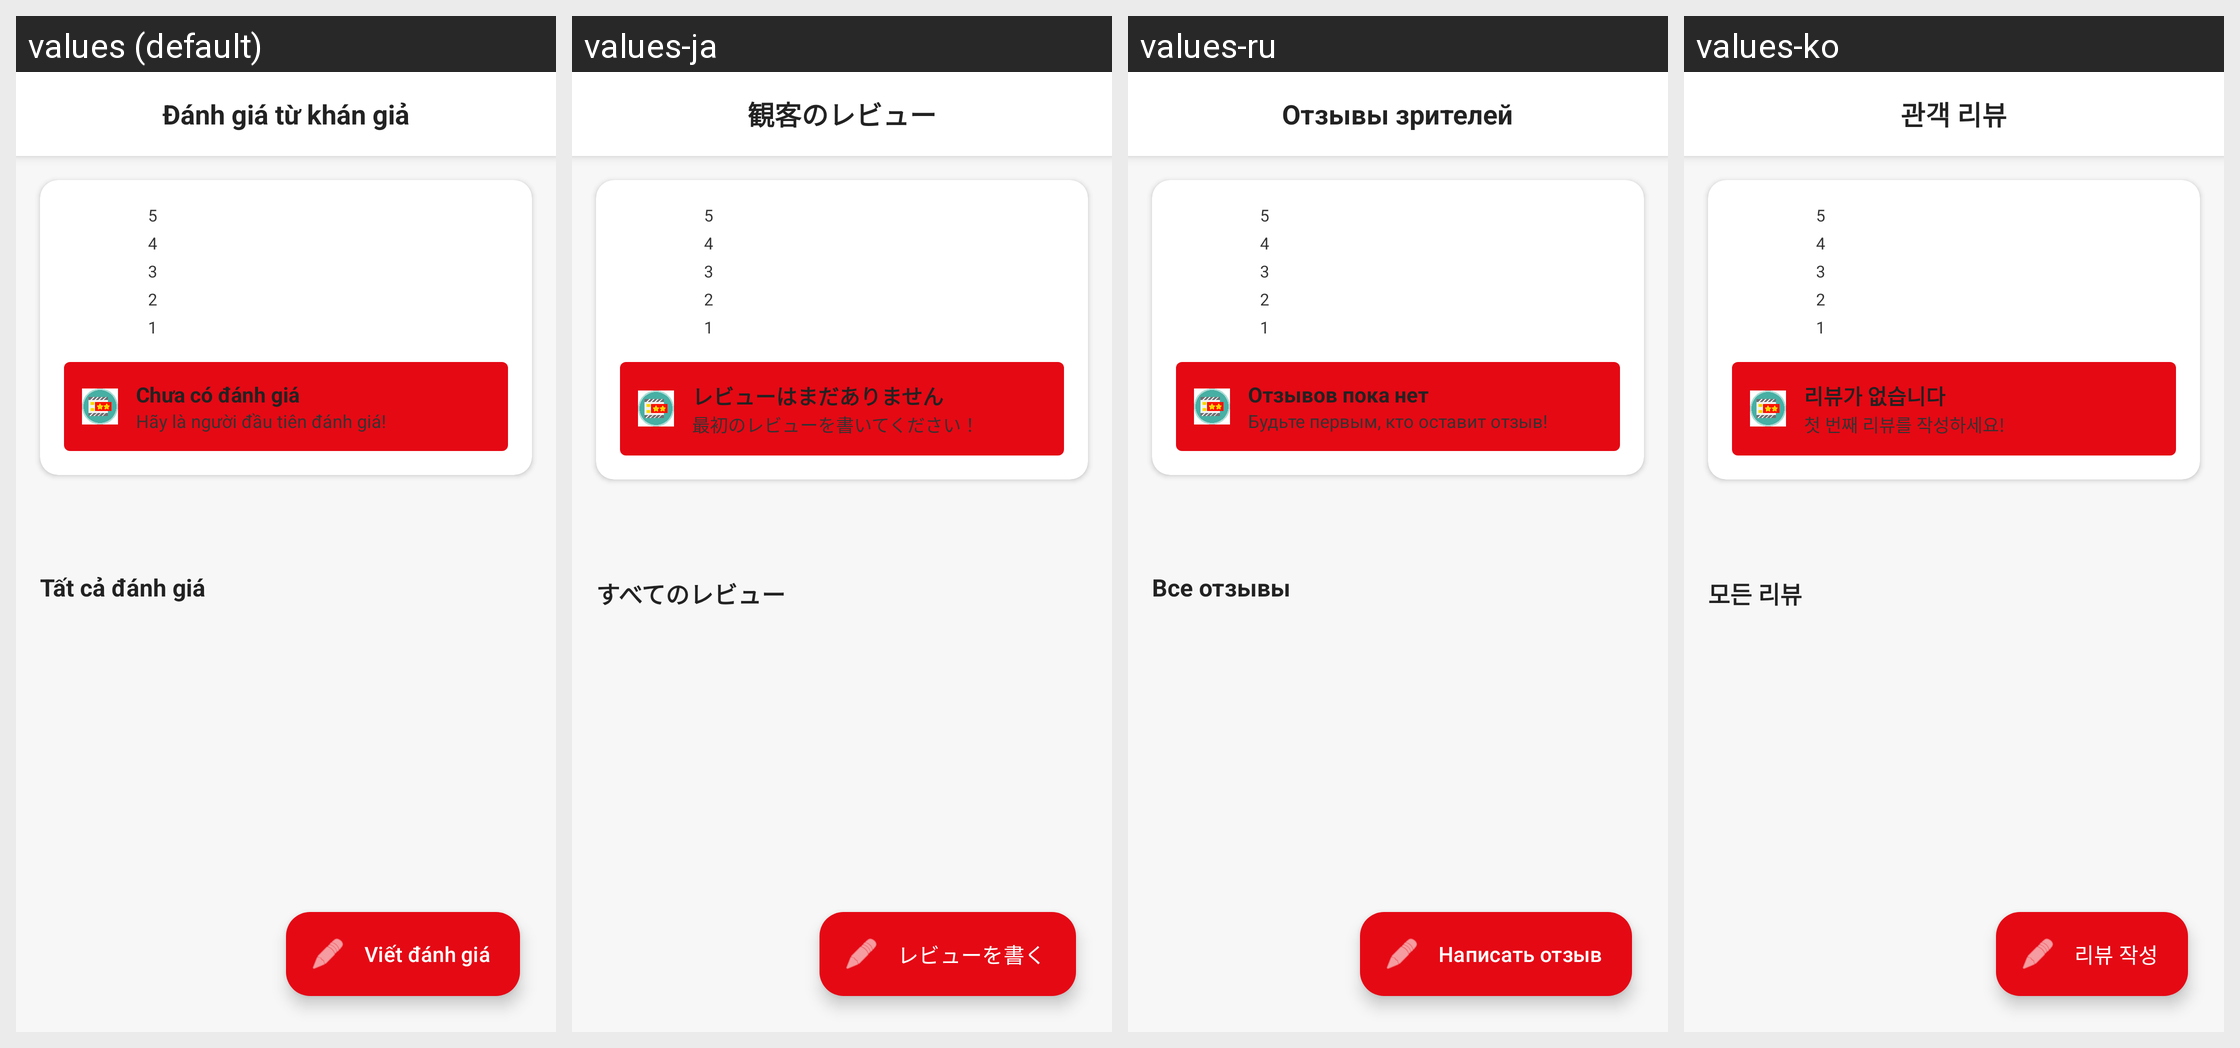

For this localized Android screen grid, give each drawn string resource with its value in every locale shown.
Android screen res/layout/parthome_rating_list.xml rendered under 4 locales, left to right: values (default), values-ja, values-ru, values-ko. Device: Nexus 5 (rendered at 1080×1920; each locale shown at half size, 540×960, under a caption strip naming it); theme Theme.App_movie_booking_ticket.
Other locales in the repository, not shown: values-en, values-zh.
Strings drawn on this screen, with the default value and each locale's value (text and hints the layout hard-codes, and strings that could not be matched under every locale, appear in the picture but are not listed):

audience_reviews
  values: Đánh giá từ khán giả
  values-ja: 観客のレビュー
  values-ru: Отзывы зрителей
  values-ko: 관객 리뷰

no_reviews
  values: Chưa có đánh giá
  values-ja: レビューはまだありません
  values-ru: Отзывов пока нет
  values-ko: 리뷰가 없습니다

be_first_to_review
  values: Hãy là người đầu tiên đánh giá!
  values-ja: 最初のレビューを書いてください！
  values-ru: Будьте первым, кто оставит отзыв!
  values-ko: 첫 번째 리뷰를 작성하세요!

all_reviews
  values: Tất cả đánh giá
  values-ja: すべてのレビュー
  values-ru: Все отзывы
  values-ko: 모든 리뷰

write_review_button
  values: Viết đánh giá
  values-ja: レビューを書く
  values-ru: Написать отзыв
  values-ko: 리뷰 작성
